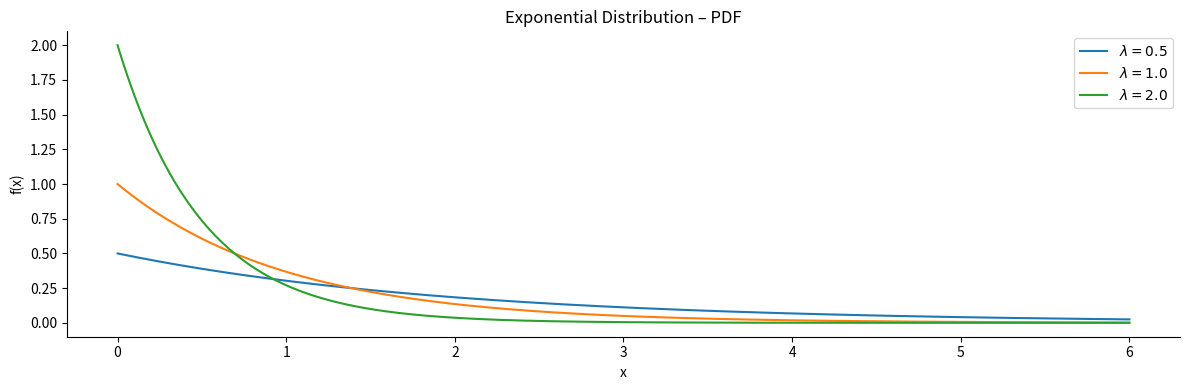

Generate this figure with matplotlib:
#!/usr/bin/env python3
# ======================================
# 01_scipy_stats_09_exponential_pdf.py
# ======================================
# Goal:
#   Plot the probability density function (PDF) of the Exponential(λ)
#   distribution for several rate parameters using SciPy and Matplotlib.
#
# References:
#   - For x ~ Exponential(λ),  the PDF is
#       f(x) = λ exp(-λx),   x ≥ 0
#   - SciPy parameterises via *scale* = 1/λ:
#       stats.expon(scale=1/λ)
#   - The mean is 1/λ and the variance is 1/λ².
#
# Source:  Adapted from the continuous-distribution overview in
#          *Introduction to Statistics with Python* (6_distContinuous.ipynb).

import matplotlib.pyplot as plt
import numpy as np
import scipy.stats as stats

# Rate parameters to compare
lambdas = [0.5, 1.0, 2.0]
x = np.linspace(0, 6, 300)

fig, ax = plt.subplots(figsize=(12, 4))

for lam in lambdas:
    # SciPy uses scale = 1/λ for the exponential distribution.
    rv = stats.expon(scale=1 / lam)
    ax.plot(x, rv.pdf(x), label=rf'$\lambda={lam}$')

ax.set_xlabel('x')
ax.set_ylabel('f(x)')
ax.set_title('Exponential Distribution – PDF')
ax.legend()
ax.spines['top'].set_visible(False)
ax.spines['right'].set_visible(False)

plt.tight_layout()
plt.show()
